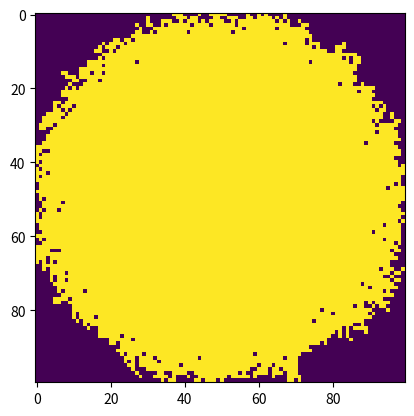

Write the Python code that produced this figure.
import numpy as np
import matplotlib.pylab as plt
from matplotlib.animation import FuncAnimation
from matplotlib.colors import ListedColormap
from matplotlib.colors import BoundaryNorm
from time import time


def sigmoid(x):
	return 1/(1 + np.exp(-x))

# Chaque cellule de l'automate contient un objet cell qui contient toutes les données nécéssaires au calcul de la fonction de transition
# Pour commencer Cell contient juste state et moisture

# Cell.state vaut :
#1 pour une cellule enflammable
#2 pour une cellule enflammée
#3 pour une cellule consummée

cmap = ListedColormap(['g', 'r', 'k'])
boundaries = [0, 1.5, 2.5, 4]
norm = BoundaryNorm(boundaries, cmap.N, clip=True)

# Une cellule enflammée reste dans cet état pendant c_fuel étapes

c_fuel = 10

class Cell:
	
	def __init__(self, state, moisture):
		self.state = state
		
		self.moisture = moisture
		
		self.fuel = c_fuel
		
	def __str__(self):
		return str(self.state)
	


class Automaton:
	
	def __init__(self, c_intercept, c_moisture, shape, firestart, moisture):

		self.ii, self.jj = shape

#		builds the matrix that represents the current state of the automata
		mat = np.zeros(shape, dtype = object)
		for i in range(self.ii):
			for j in range(self.jj):
 				mat[i,j] = Cell(1, moisture[i,j])
		mat[firestart].state = 2
		self.matrix = mat
		
		self.c_intercept = c_intercept
		self.c_moisture = c_moisture
		self.time = 0
		self.fire_nb = 1

#		builds a matrix that contains the list of the indexes neighbors of the current index
		self.neighborsMatrix = np.zeros(shape, dtype = object)
		for ci in range(self.ii):
			for cj in range(self.jj):
				self.neighborsMatrix[ci,cj] = [(i,j) for j in range(cj - 1, cj + 2) for i in range(ci - 1, ci + 2) if  i >= 0 and i < self.ii and j >= 0 and j < self.jj and (i != ci or j != cj)]
		
#		builds a set that will contain the indexes of burning cells and their neighbors
		self.cache = set([firestart] + self.neighborsMatrix[firestart])
				
	
	
	def time_step(self):
		
#		we do not copy the matrix but update the current one
#		assuming that cache indeed contains what we want it to, if we do not count the number of neighboring burning cells, we do not need the entire former state to compute the future step of a single cell
		
#		new_cache will contain the indexes of burning cells and their neighbors in the next time step
		new_cache = set([])
		
#		we loop over the indexes in cache
		for index in self.cache:
			c = self.matrix[index]

#			if the cell is not yet burned, we check if it catches on fire
			if c.state == 1:
#				WE DO NOT COUNT THE NUMBER OF NEIGHBORING BURNING CELLS
				p = sigmoid(self.c_intercept + self.c_moisture*c.moisture)
				
				if np.random.random() < p:
					c.state = 2
					self.fire_nb += 1
					new_cache.update([index] + self.neighborsMatrix[index])
			
# 			if the cell is burning, we decrease fuel and check whether there is still left
			if c.state == 2:
				c.fuel -= 1
				if c.fuel == 0:
					c.state = 3
					self.fire_nb -= 1
				else:
					new_cache.update([index] + self.neighborsMatrix[index])
			
		self.cache = new_cache		
		self.time += 1
				


	def run(self):
	
		t0 = time()
		
		while self.fire_nb > 0:
			self.time_step()
		
		s = 0
		for i in range(self.ii):
			for j in range(self.jj):
				if self.matrix[i,j].state == 3:
					s += 1

		if __name__ == "__main__":		
			print("execution time : {:.2f}s".format(time() - t0))
			print("execution steps : {}".format(self.time))
			print("number of burned cells : {}".format(s))
			print("percentage of burned cells : {:.2%}".format(s/(self.ii * self.jj)))
	
		return s
	
	
	def final_state(self):
		while self.fire_nb > 0:
			self.time_step()
		return self.state_matrix()


	def state_matrix(self):
		sm = np.zeros((self.ii, self.jj))
		for i in range(self.ii):
			for j in range(self.jj):
				sm[i,j] = self.matrix[i,j].state
		return sm
	
	def color_matrix(self):
		sm = self.state_matrix()
		sm[sm == 1] = np.array([0,255,0])
		sm[sm == 2] = np.array([255,0,0])
		sm[sm == 3] = np.array([0,0,0])
		return sm

	def evolution_animation(self):
		fig, ax = plt.subplots()
		im = ax.imshow(self.state_matrix(), animated = True)
		def update(x):
			im.set_data(self.state_matrix())
			self.time_step()
		FuncAnimation(fig, update, interval = 300)


# Tests and visualization

if __name__ == "__main__":
	
	n = 100
	
	x = np.linspace(-1,1,n)
	X,Y = np.meshgrid(x,x)
	
	auto = Automaton(c_intercept = 4, c_moisture = -7, shape = (n,n), firestart = (int(n/2), int(n/2)), moisture = X**2 + Y**2)
	
	fs = auto.final_state()
	plt.imshow(fs)
	print(len(fs[fs == 3]))
	
"""
	fig, ax = plt.subplots()
	im = ax.imshow(auto.state_matrix(), cmap = cmap, norm = norm)
	def update(x):
		im.set_array(auto.state_matrix())
		auto.time_step()
	ani = FuncAnimation(fig, update, interval = 100)
"""
